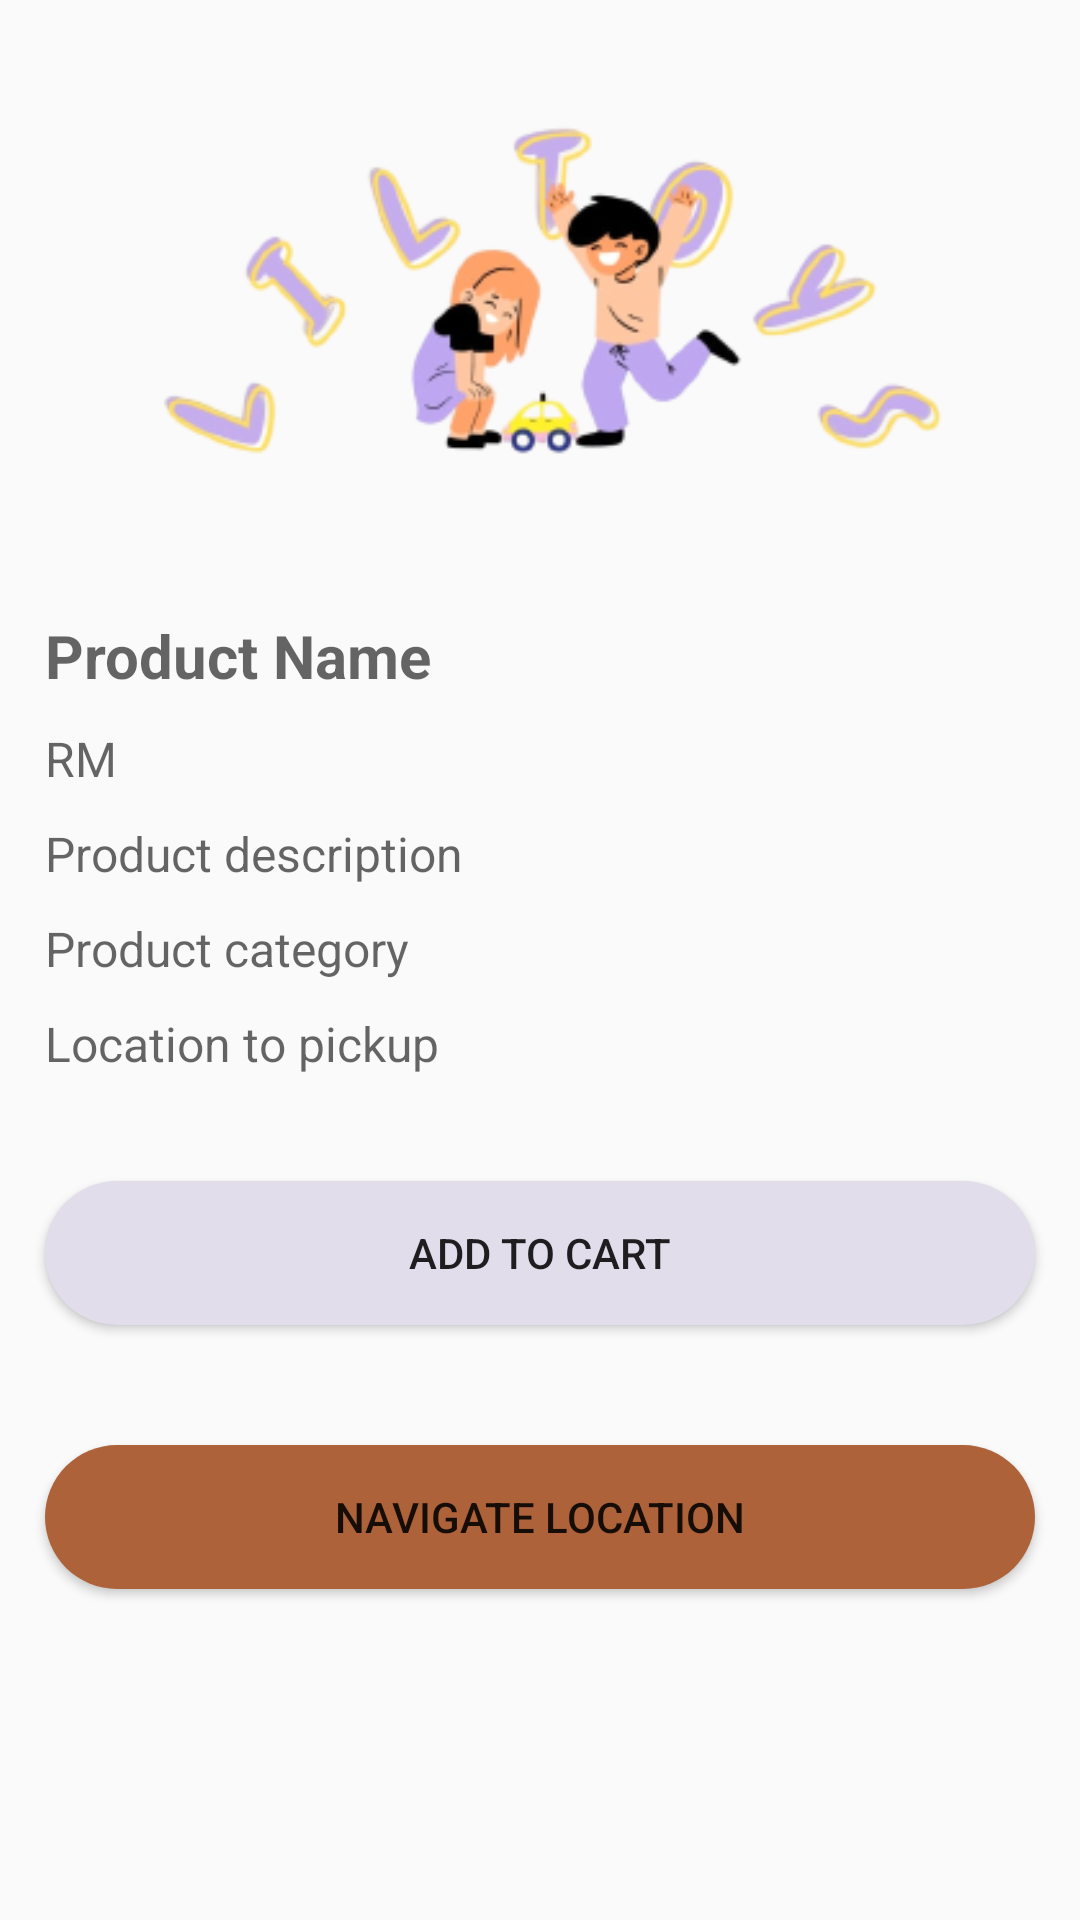

Write the Android layout XML for this screen, with the resource values it uses.
<!-- AndroidManifest.xml: application theme LilToyss -->
<!-- res/layout/activity_product_detail.xml -->
<?xml version="1.0" encoding="utf-8"?>
<androidx.constraintlayout.widget.ConstraintLayout xmlns:android="http://schemas.android.com/apk/res/android"
    xmlns:app="http://schemas.android.com/apk/res-auto"
    xmlns:tools="http://schemas.android.com/tools"
    android:layout_width="match_parent"
    android:layout_height="match_parent"
    tools:context=".ProductDetail">


    <LinearLayout
        android:layout_width="match_parent"
        android:layout_height="wrap_content"
        android:orientation="vertical"
        app:layout_constraintEnd_toEndOf="parent"
        app:layout_constraintStart_toStartOf="parent"
        app:layout_constraintTop_toTopOf="parent">

        <ImageView
            android:id="@+id/product_image"
            android:layout_width="match_parent"
            android:src="@drawable/splashscrn"
            android:layout_height="200dp" />

        <TextView
            android:id="@+id/product_name"
            android:layout_width="match_parent"
            android:layout_height="wrap_content"
            android:textSize="20sp"
            android:hint="Product Name"
            android:textStyle="bold"
            android:textColor="@color/black"
            android:padding="5dp"
            android:paddingStart="5dp"
            android:paddingLeft="5dp"
            android:paddingTop="5dp"
            android:paddingRight="5dp"
            android:layout_marginRight="10dp"
            android:layout_marginLeft="10dp"/>

        <TextView
            android:id="@+id/product_price"
            android:layout_width="match_parent"
            android:layout_height="wrap_content"
            android:hint="RM "
            android:textSize="16sp"
            android:textColor="@color/black"
            android:padding="5dp"
            android:paddingStart="5dp"
            android:paddingLeft="5dp"
            android:paddingTop="5dp"
            android:paddingRight="5dp"
            android:layout_marginRight="10dp"
            android:layout_marginLeft="10dp"/>

        <TextView
            android:id="@+id/product_description"
            android:layout_width="match_parent"
            android:layout_height="wrap_content"
            android:hint="Product description"
            android:textSize="16sp"
            android:textColor="@color/black"
            android:padding="5dp"
            android:paddingStart="5dp"
            android:paddingLeft="5dp"
            android:paddingTop="5dp"
            android:paddingRight="5dp"
            android:layout_marginRight="10dp"
            android:layout_marginLeft="10dp"/>

        <TextView
            android:id="@+id/product_category"
            android:layout_width="match_parent"
            android:layout_height="wrap_content"
            android:hint="Product category"
            android:textSize="16sp"
            android:textColor="@color/black"
            android:padding="5dp"
            android:paddingStart="5dp"
            android:paddingLeft="5dp"
            android:paddingTop="5dp"
            android:paddingRight="5dp"
            android:layout_marginRight="10dp"
            android:layout_marginLeft="10dp"/>

        <TextView
            android:id="@+id/product_location"
            android:layout_width="match_parent"
            android:layout_height="wrap_content"
            android:hint="Location to pickup"
            android:textSize="16sp"
            android:textColor="@color/black"
            android:padding="5dp"
            android:paddingStart="5dp"
            android:paddingLeft="5dp"
            android:paddingTop="5dp"
            android:paddingRight="5dp"
            android:layout_marginRight="10dp"
            android:layout_marginLeft="10dp"/>

        <Button
            android:id="@+id/add_to_cart_button"
            android:layout_width="match_parent"
            android:layout_height="match_parent"
            android:background="@drawable/btnbg"
            android:backgroundTint="@color/purple"
            android:padding="10dp"
            android:layout_marginLeft="15dp"
            android:layout_marginRight="15dp"
            android:layout_marginTop="30dp"
            android:layout_marginBottom="30dp"
            android:text="Add to Cart" />

        <Button
            android:id="@+id/navigate_location_button"
            android:layout_width="match_parent"
            android:layout_height="wrap_content"
            android:background="@drawable/btnbg"
            android:backgroundTint="@color/brown"
            android:padding="10dp"
            android:layout_marginLeft="15dp"
            android:layout_marginRight="15dp"
            android:layout_marginTop="10dp"
            android:layout_marginBottom="30dp"
            android:text="Navigate Location" />

    </LinearLayout>
</androidx.constraintlayout.widget.ConstraintLayout>
<!-- resources referenced by this layout -->
<resources>
  <color name="black">#FF000000</color>
  <color name="brown">#AD6239</color>
  <color name="purple">#E2DDEB</color>
  <!-- drawable btnbg (drawable) -->
  <?xml version="1.0" encoding="utf-8"?>
  
  <shape xmlns:android="http://schemas.android.com/apk/res/android">
      <solid android:color="@color/purple" />
      <corners android:radius="70dp" />
  </shape>
  <!-- drawable splashscrn: png bitmap (drawable, 44525 bytes) -->
  <style name="LilToyss" parent="Theme.AppCompat.Light.DarkActionBar">
          <item name="colorPrimary">@color/purple</item>
          <item name="colorOnSecondary">@color/brown</item>
          <item name="android:statusBarColor" tools:targetApi="l">@color/purple</item>
      </style>
</resources>
